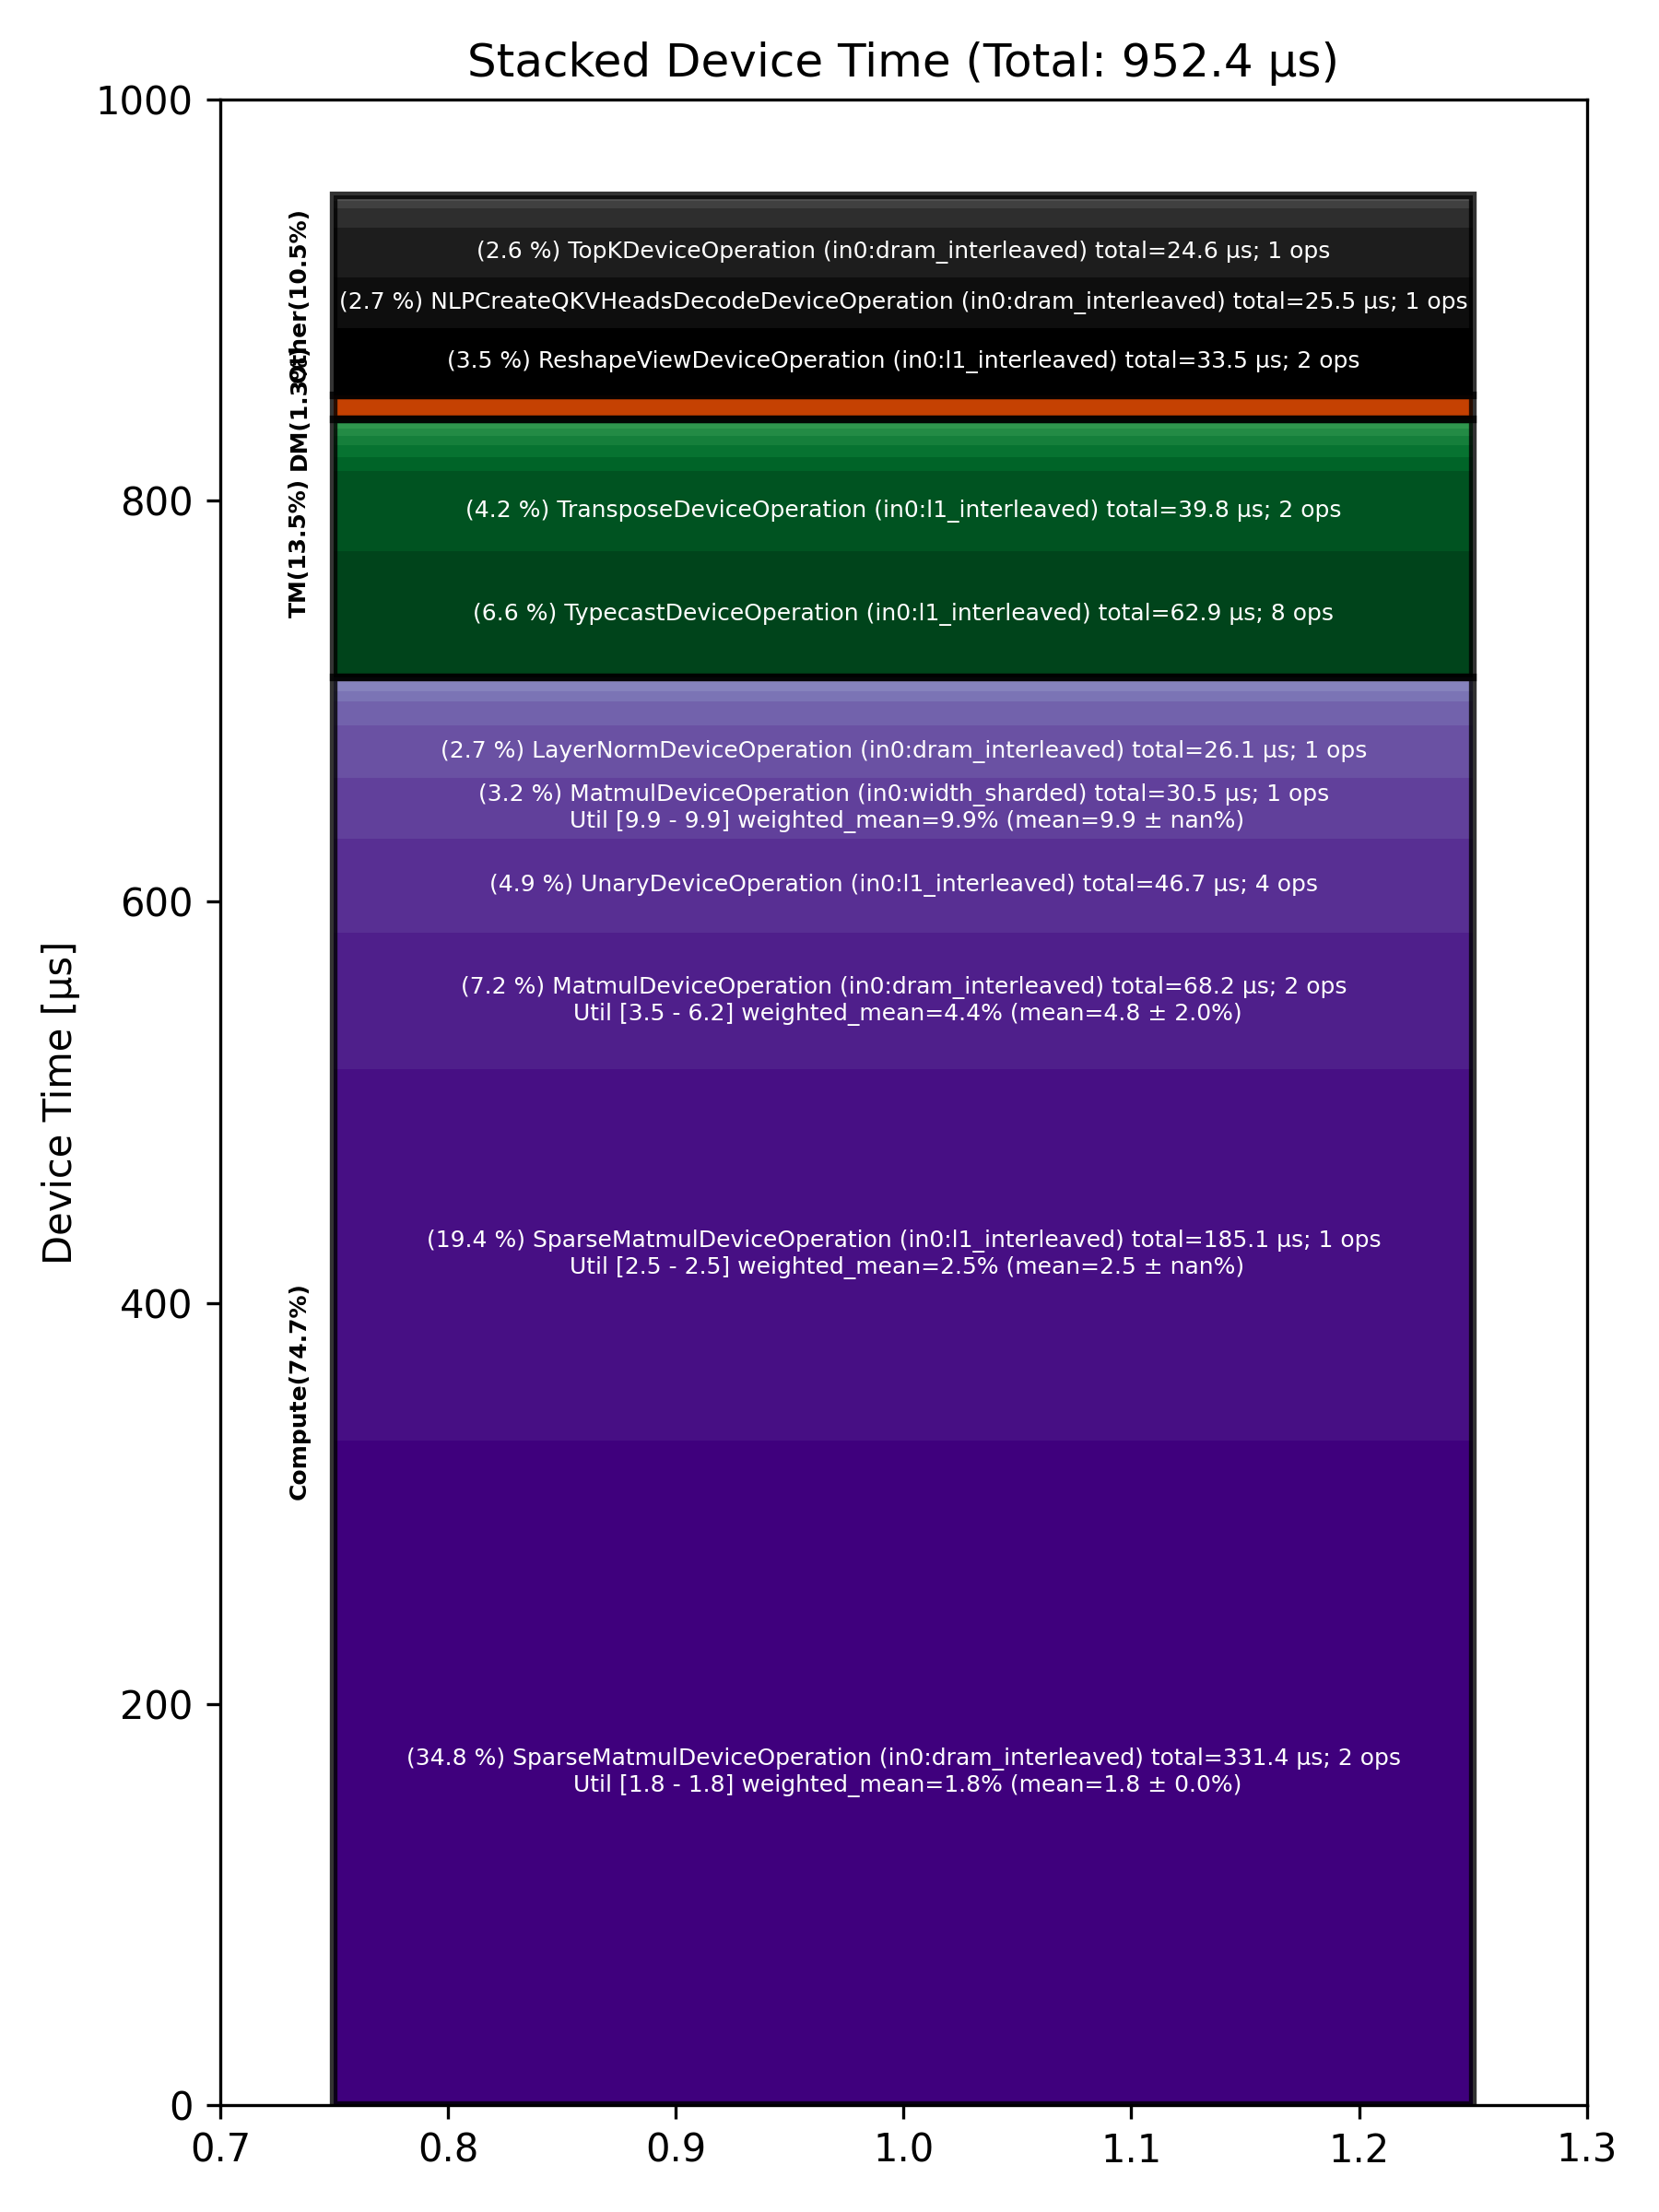

The file beside this chart, header and first rows:
Total % [%], Op Code, Device Time Sum [μs], Op Count, Op Category, Min FLOPs [%], Max FLOPs [%], Mean FLOPs [%], Std FLOPs [%], Weighted Mean FLOPs [%]
34.80, SparseMatmulDeviceOperation (in0:dram_in…, 331.4, 2, Compute, 1.83, 1.83, 1.83, 0.00, 1.83
19.44, SparseMatmulDeviceOperation (in0:l1_inte…, 185.1, 1, Compute, 2.46, 2.46, 2.46, , 2.46
7.16, MatmulDeviceOperation (in0:dram_interlea…, 68.19, 2, Compute, 3.46, 6.24, 4.85, 1.96, 4.45
6.61, TypecastDeviceOperation (in0:l1_interlea…, 62.95, 8, TM, , , , , 
4.90, UnaryDeviceOperation (in0:l1_interleaved…, 46.66, 4, Compute, , , , , 
4.18, TransposeDeviceOperation (in0:l1_interle…, 39.82, 2, TM, , , , , 
3.51, ReshapeViewDeviceOperation (in0:l1_inter…, 33.46, 2, Other, , , , , 
3.20, MatmulDeviceOperation (in0:width_sharded…, 30.51, 1, Compute, 9.95, 9.95, 9.95, , 9.95
2.74, LayerNormDeviceOperation (in0:dram_inter…, 26.07, 1, Compute, , , , , 
2.67, NLPCreateQKVHeadsDecodeDeviceOperation (…, 25.45, 1, Other, , , , , 
2.58, TopKDeviceOperation (in0:dram_interleave…, 24.58, 1, Other, , , , , 
1.27, BinaryNgDeviceOperation (in0:l1_interlea…, 12.05, 2, Compute, , , , , 
1.07, PagedUpdateCacheDeviceOperation (in0:dra…, 10.18, 2, DM, , , , , 
1.00, SdpaDecodeDeviceOperation (in0:height_sh…, 9.54, 1, Other, , , , , 
0.75, UntilizeWithUnpaddingDeviceOperation (in…, 7.12, 4, TM, , , , , 
0.59, TilizeWithValPaddingDeviceOperation (in0…, 5.66, 1, TM, , , , , 
0.51, UnaryDeviceOperation (in0:dram_interleav…, 4.84, 2, Compute, , , , , 
0.51, BinaryNgDeviceOperation (in0:dram_interl…, 4.81, 2, Compute, , , , , 
0.50, FillPadDeviceOperation (in0:dram_interle…, 4.74, 1, TM, , , , , 
0.41, TransposeDeviceOperation (in0:dram_inter…, 3.93, 2, TM, , , , , 
0.39, RotaryEmbeddingHfDeviceOperation (in0:he…, 3.74, 2, Other, , , , , 
0.34, SliceDeviceOperation (in0:dram_interleav…, 3.23, 3, TM, , , , , 
0.32, ScatterDeviceOperation (in0:dram_interle…, 3.04, 1, Other, , , , , 
0.24, ReduceDeviceOperation (in0:l1_interleave…, 2.25, 1, Compute, , , , , 
0.18, InterleavedToShardedDeviceOperation (in0…, 1.74, 3, DM, , , , , 
0.14, NLPConcatHeadsDecodeDeviceOperation (in0…, 1.33, 1, TM, , , , , 
